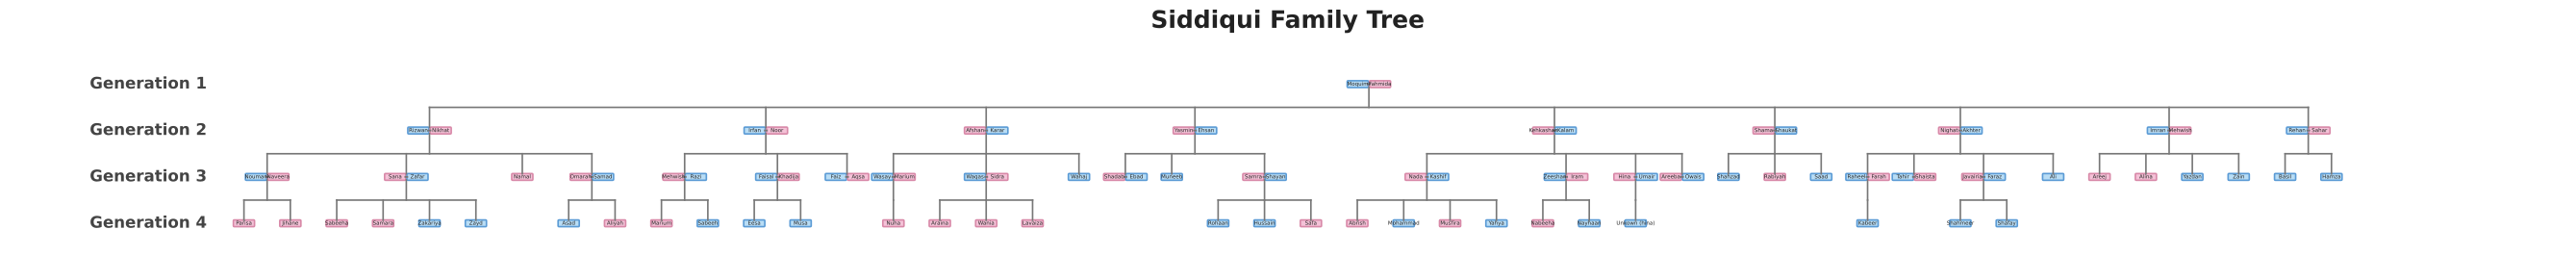

This chart was generated by the following Python code:
import pandas as pd
import matplotlib.pyplot as plt
from matplotlib.patches import FancyBboxPatch
from datetime import datetime


# ============================================================
# 1. FILE
# ============================================================

file_path = r"C:\Users\basil\Desktop\Base\Other\Datasets\Family tree\FamilyTree.xlsx"

df = pd.read_excel(file_path)


# ============================================================
# 2. CLEAN COLUMN NAMES / VALUES
# ============================================================

df.columns = df.columns.str.strip()


def clean(value):
    if pd.isna(value):
        return ""

    value = str(value).strip()

    if value.lower() in {
        "",
        "nan",
        "none",
        "n/a",
        "#n/a"
    }:
        return ""

    return value


for col in df.columns:
    df[col] = df[col].apply(clean)


# ============================================================
# 3. BUILD FAMILY UNITS
# ============================================================
#
# Every FamilyID represents one couple/family.
#
# Example:
#
# FAM-001 -> Moquim + Fahmida
# FAM-002 -> Rizwan + Nikhat
# FAM-003 -> Irfan + Noor
#
# ============================================================

families = {}

for _, row in df.iterrows():

    family_id = row["FamilyID"]

    if not family_id:
        continue

    name = row["Name"]
    gender = row["Gender"].upper()
    spouse = row["Spouse"]

    # Ignore self-spouses like:
    # Basil-Basil
    if spouse == name:
        spouse = ""

    # --------------------------------------------------------
    # First occurrence of a FamilyID wins.
    # Prevents duplicate FamilyID records.
    # --------------------------------------------------------

    if family_id not in families:

        families[family_id] = {
            "id": family_id,

            "name": name,
            "gender": gender,

            "spouse": spouse,
            "spouse_gender": "",

            "father": row["Father"],
            "mother": row["Mother"],

            "generation": row["Generation"],
            "birth": row["Birth"]
        }


# ============================================================
# 4. DETERMINE GENDER OF PEOPLE
# ============================================================

known_gender = {}

for family in families.values():

    if family["name"] and family["gender"] in {"M", "F"}:
        known_gender[family["name"]] = family["gender"]


# Infer spouse gender where possible
for family in families.values():

    spouse = family["spouse"]

    if not spouse:
        continue

    # Already known from another record
    if spouse in known_gender:

        family["spouse_gender"] = known_gender[spouse]

    # Infer from primary person's gender
    elif family["gender"] == "M":

        family["spouse_gender"] = "F"

    elif family["gender"] == "F":

        family["spouse_gender"] = "M"

    else:

        family["spouse_gender"] = ""


# ============================================================
# 5. FAMILY MEMBERS
# ============================================================

for family in families.values():

    family["members"] = [
        {
            "name": family["name"],
            "gender": family["gender"]
        }
    ]

    if family["spouse"]:

        family["members"].append({
            "name": family["spouse"],
            "gender": family["spouse_gender"]
        })


# ============================================================
# 6. FIND PARENT FAMILY
# ============================================================
#
# IMPORTANT:
# The family itself MUST be excluded from the search.
#
# This fixes the FAM-001 -> FAM-001 self-parent problem.
# ============================================================

def find_parent_family(
    child_family_id,
    child_family
):

    father = child_family["father"]
    mother = child_family["mother"]

    if not father and not mother:
        return None

    for family_id, family in families.items():

        # ----------------------------------------------------
        # CRITICAL FIX
        # ----------------------------------------------------

        if family_id == child_family_id:
            continue

        member_names = {
            member["name"]
            for member in family["members"]
        }

        # Both parents known
        if father and mother:

            if (
                father in member_names
                and
                mother in member_names
            ):
                return family_id

        # Only father known
        elif father:

            if father in member_names:
                return family_id

        # Only mother known
        elif mother:

            if mother in member_names:
                return family_id

    return None


# ============================================================
# 7. BUILD PARENT -> CHILD RELATIONSHIPS
# ============================================================

children = {
    family_id: []
    for family_id in families
}

parent_of = {}

for family_id, family in families.items():

    parent_family = find_parent_family(
        family_id,
        family
    )

    parent_of[family_id] = parent_family

    if parent_family is not None:

        children[parent_family].append(
            family_id
        )


# ============================================================
# 8. SORT CHILDREN BY BIRTH DATE
# ============================================================

def birth_date(family):

    try:

        date = pd.to_datetime(
            family["birth"],
            errors="coerce"
        )

        if pd.isna(date):
            return datetime.max

        return date.to_pydatetime()

    except Exception:

        return datetime.max


for family_id in children:

    children[family_id].sort(
        key=lambda child_id:
        birth_date(families[child_id])
    )


# ============================================================
# 9. IDENTIFY ROOT FAMILIES
# ============================================================

roots = [
    family_id
    for family_id, parent_id in parent_of.items()
    if parent_id is None
]


print()
print("Root families:")
for root in roots:
    print(
        root,
        "->",
        families[root]["name"],
        "+",
        families[root]["spouse"]
    )


# ============================================================
# 10. GENERATION NUMBERS
# ============================================================

def get_generation(family):

    try:
        return int(
            float(
                family["generation"]
            )
        )

    except Exception:

        return None


generations = sorted({
    get_generation(family)
    for family in families.values()
    if get_generation(family) is not None
})


print()
print("Generations found:", generations)


# ============================================================
# 11. CALCULATE FAMILY WIDTH
# ============================================================

leaf_count = {}


def calculate_leaf_count(family_id):

    if family_id in leaf_count:
        return leaf_count[family_id]

    family_children = children.get(
        family_id,
        []
    )

    if not family_children:

        leaf_count[family_id] = 1

        return 1

    total = 0

    for child_id in family_children:

        total += calculate_leaf_count(
            child_id
        )

    leaf_count[family_id] = total

    return total


for root in roots:
    calculate_leaf_count(root)


# ============================================================
# 12. CALCULATE FAMILY X POSITIONS
# ============================================================
#
# Every family gets a horizontal slot.
#
# Children are positioned first.
# Parent is then centered above its children.
# ============================================================

family_x = {}

X_SPACING = 5


def assign_positions(
    family_id,
    left_x
):

    family_children = children.get(
        family_id,
        []
    )

    # --------------------------------------------------------
    # No children
    # --------------------------------------------------------

    if not family_children:

        family_x[family_id] = left_x

        return left_x + X_SPACING


    # --------------------------------------------------------
    # Position children first
    # --------------------------------------------------------

    child_positions = []

    current_x = left_x

    for child_id in family_children:

        current_x = assign_positions(
            child_id,
            current_x
        )

        child_positions.append(
            family_x[child_id]
        )


    # --------------------------------------------------------
    # Parent centered over children
    # --------------------------------------------------------

    family_x[family_id] = (
        min(child_positions)
        +
        max(child_positions)
    ) / 2

    return current_x


# Position each independent root branch
current_x = 0

for root in roots:

    current_x = assign_positions(
        root,
        current_x
    )

    current_x += 5


# ============================================================
# 13. FALLBACK FOR ANY UNPOSITIONED FAMILIES
# ============================================================
#
# This prevents another KeyError if the data contains a
# disconnected or unusual branch.
# ============================================================

for family_id in families:

    if family_id not in family_x:

        family_x[family_id] = current_x

        current_x += X_SPACING


# ============================================================
# 14. GENERATION Y POSITIONS
# ============================================================

GENERATION_GAP = 5.0

generation_y = {}

for index, generation in enumerate(generations):

    generation_y[generation] = (
        -index * GENERATION_GAP
    )


# ============================================================
# 15. DRAW SETTINGS
# ============================================================

fig, ax = plt.subplots(
    figsize=(28, 3)
)


# ============================================================
# 16. COLORS
# ============================================================

MALE_FILL = "#B9DDF5"
MALE_EDGE = "#5B9BD5"

FEMALE_FILL = "#F4C2D7"
FEMALE_EDGE = "#D889A8"

UNKNOWN_FILL = "#EEEEEE"
UNKNOWN_EDGE = "#888888"

LINE_COLOR = "#777777"


BOX_WIDTH = 2.2
BOX_HEIGHT = 0.65

SPOUSE_GAP = 0.20


# ============================================================
# 17. DRAW PERSON
# ============================================================

def draw_person(
    x,
    y,
    name,
    gender
):

    if gender == "M":

        fill = MALE_FILL
        edge = MALE_EDGE

    elif gender == "F":

        fill = FEMALE_FILL
        edge = FEMALE_EDGE

    else:

        fill = UNKNOWN_FILL
        edge = UNKNOWN_EDGE

    box = FancyBboxPatch(
        (
            x - BOX_WIDTH / 2,
            y - BOX_HEIGHT / 2
        ),

        BOX_WIDTH,
        BOX_HEIGHT,

        boxstyle="round,pad=0.04,rounding_size=0.08",

        linewidth=1.2,

        facecolor=fill,
        edgecolor=edge
    )

    ax.add_patch(box)

    ax.text(
        x,
        y,
        name,

        ha="center",
        va="center",

        fontsize=4,

        color="#222222"
    )


# ============================================================
# 18. DRAW FAMILY / COUPLE
# ============================================================

def draw_family(family_id):

    family = families[family_id]

    x = family_x[family_id]

    generation = get_generation(
        family
    )

    y = generation_y[generation]

    members = family["members"]


    # --------------------------------------------------------
    # SINGLE PERSON
    # --------------------------------------------------------

    if len(members) == 1:

        draw_person(
            x,
            y,
            members[0]["name"],
            members[0]["gender"]
        )

        return


    # --------------------------------------------------------
    # COUPLE
    # --------------------------------------------------------

    left_x = (
        x
        -
        (BOX_WIDTH + SPOUSE_GAP) / 2
    )

    right_x = (
        x
        +
        (BOX_WIDTH + SPOUSE_GAP) / 2
    )


    draw_person(
        left_x,
        y,
        members[0]["name"],
        members[0]["gender"]
    )


    draw_person(
        right_x,
        y,
        members[1]["name"],
        members[1]["gender"]
    )


    # Marriage line

    ax.plot(
        [
            left_x + BOX_WIDTH / 2,
            right_x - BOX_WIDTH / 2
        ],

        [
            y,
            y
        ],

        color=LINE_COLOR,

        linewidth=1.4
    )


# ============================================================
# 19. DRAW FAMILY CONNECTIONS
# ============================================================

for parent_id, child_ids in children.items():

    if not child_ids:
        continue

    parent_family = families[parent_id]

    parent_x = family_x[parent_id]

    parent_y = generation_y[
        get_generation(parent_family)
    ]


    child_positions = []

    for child_id in child_ids:

        child_family = families[child_id]

        child_x = family_x[child_id]

        child_y = generation_y[
            get_generation(child_family)
        ]

        child_positions.append(
            (child_x, child_y)
        )


    # --------------------------------------------------------
    # Parent connection starts under parent family
    # --------------------------------------------------------

    start_y = (
        parent_y
        -
        BOX_HEIGHT / 2
    )


    # --------------------------------------------------------
    # Midpoint between parent and children
    # --------------------------------------------------------

    child_y_values = [
        y
        for _, y in child_positions
    ]

    lower_generation_y = min(
        child_y_values
    )

    middle_y = (
        start_y
        +
        lower_generation_y
        +
        BOX_HEIGHT / 2
    ) / 2


    # --------------------------------------------------------
    # Vertical line from parent
    # --------------------------------------------------------

    ax.plot(
        [
            parent_x,
            parent_x
        ],

        [
            start_y,
            middle_y
        ],

        color=LINE_COLOR,
        linewidth=1.2
    )


    # --------------------------------------------------------
    # Horizontal sibling branch
    # --------------------------------------------------------

    if len(child_positions) > 1:

        xs = [
            x
            for x, _ in child_positions
        ]

        ax.plot(
            [
                min(xs),
                max(xs)
            ],

            [
                middle_y,
                middle_y
            ],

            color=LINE_COLOR,
            linewidth=1.2
        )


    # --------------------------------------------------------
    # Vertical connection to every child
    # --------------------------------------------------------

    for child_x, child_y in child_positions:

        ax.plot(
            [
                child_x,
                child_x
            ],

            [
                middle_y,
                child_y + BOX_HEIGHT / 2
            ],

            color=LINE_COLOR,
            linewidth=1.2
        )


# ============================================================
# 20. DRAW FAMILIES
# ============================================================

for generation in generations:

    generation_families = [
        family_id

        for family_id, family
        in families.items()

        if get_generation(family)
        == generation
    ]

    generation_families.sort(
        key=lambda family_id:
        family_x[family_id]
    )

    for family_id in generation_families:

        draw_family(
            family_id
        )


# ============================================================
# 21. GENERATION LABELS
# ============================================================

left_edge = min(
    family_x.values()
)

label_x = left_edge - 4


for generation in generations:

    y = generation_y[generation]

    ax.text(
        label_x,
        y,

        f"Generation {generation}",

        ha="right",
        va="center",

        fontsize=12,
        fontweight="bold",

        color="#444444"
    )


# ============================================================
# 22. OPTIONAL TITLE
# ============================================================

ax.text(
    0.5,
    1.02,

    "Siddiqui Family Tree",

    transform=ax.transAxes,

    ha="center",
    va="bottom",

    fontsize=18,
    fontweight="bold",

    color="#222222"
)


# ============================================================
# 23. FINAL LAYOUT
# ============================================================

ax.axis("off")

ax.set_aspect(
    "equal",
    adjustable="datalim"
)

all_x = list(
    family_x.values()
)

all_y = list(
    generation_y.values()
)

ax.set_xlim(
    min(all_x) - 5,
    max(all_x) + 5
)

ax.set_ylim(
    min(all_y) - 3,
    max(all_y) + 3
)

plt.tight_layout()


# ============================================================
# 24. SAVE
# ============================================================

output_file = r"C:\Users\basil\Desktop\Base\Other\Datasets\Family tree\FamilyTree.pdf"

plt.savefig(
    output_file,
    dpi=300,
    bbox_inches="tight",
    facecolor="white"
)

plt.show()


# ============================================================
# 25. SUMMARY
# ============================================================

print()
print("==========================================")
print(" FAMILY TREE CREATED SUCCESSFULLY")
print("==========================================")
print()

print("Generations:", generations)
print("Root families:", roots)
print("Total family units:", len(families))

print()
print("Saved to:")
print(output_file)
